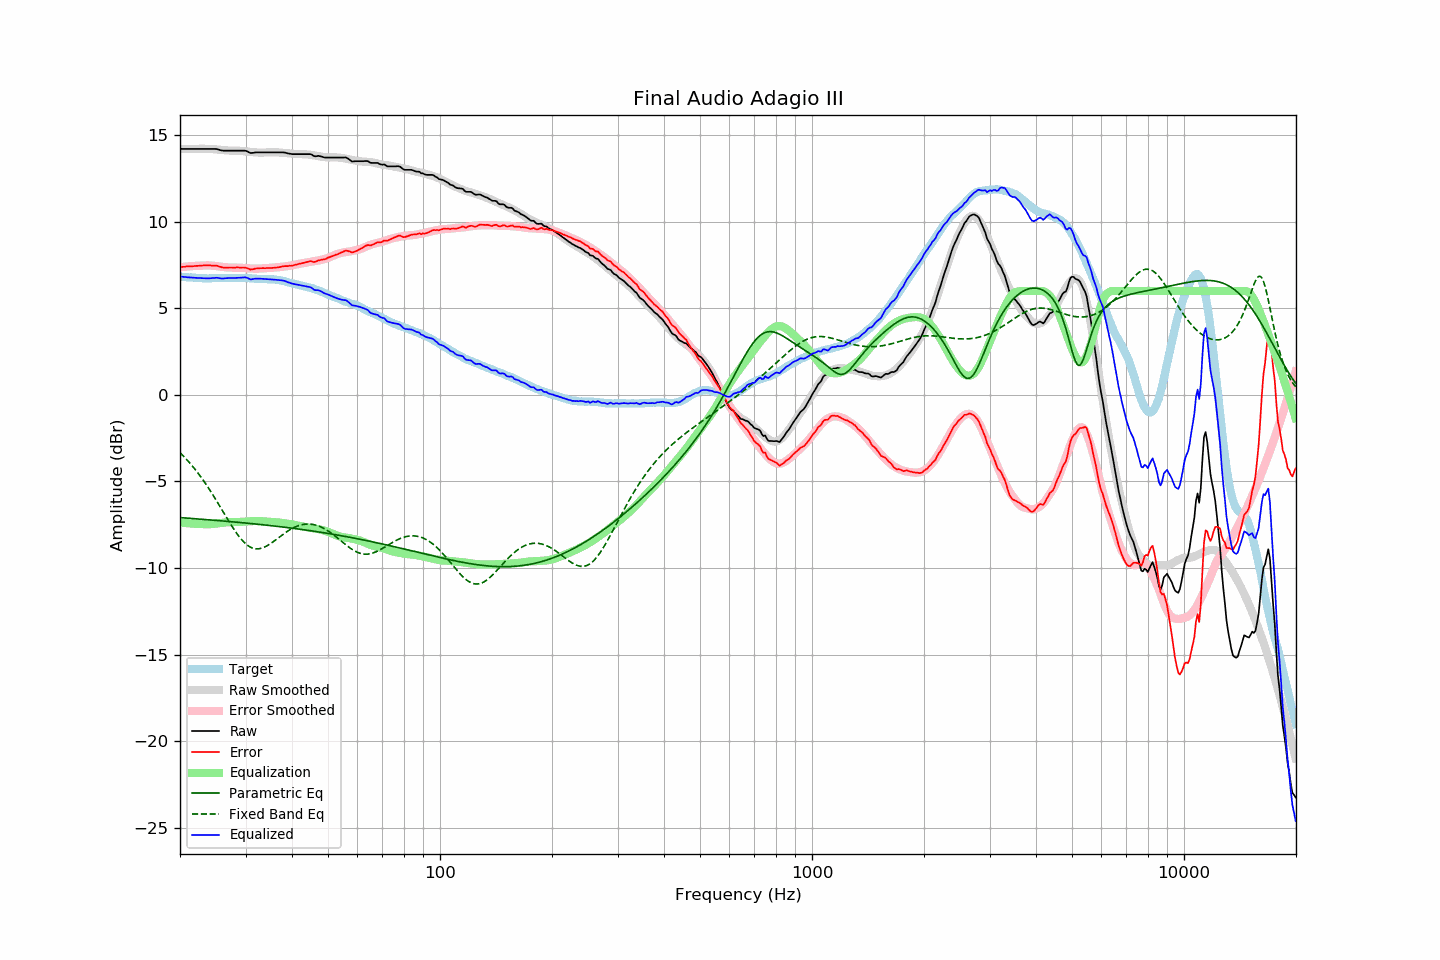

Data behind this chart, as committed beside it:
frequency, raw, error, smoothed, error_smoothed, equalization, parametric_eq, fixed_band_eq, equalized_raw, equalized_smoothed, target
20.00, 14.21, 7.37, 14.21, 7.37, -7.37, -7.09, -3.34, 6.83, 6.83, 6.83
20.20, 14.21, 7.39, 14.21, 7.38, -7.38, -7.10, -3.43, 6.82, 6.82, 6.82
20.40, 14.21, 7.40, 14.21, 7.39, -7.39, -7.10, -3.53, 6.81, 6.81, 6.81
20.61, 14.21, 7.40, 14.21, 7.40, -7.40, -7.11, -3.62, 6.80, 6.80, 6.81
20.81, 14.21, 7.42, 14.21, 7.41, -7.41, -7.12, -3.72, 6.80, 6.80, 6.79
21.02, 14.21, 7.42, 14.21, 7.42, -7.42, -7.12, -3.82, 6.79, 6.79, 6.79
21.23, 14.21, 7.43, 14.21, 7.42, -7.42, -7.13, -3.93, 6.78, 6.78, 6.78
21.44, 14.21, 7.42, 14.21, 7.43, -7.43, -7.14, -4.04, 6.77, 6.77, 6.79
21.66, 14.21, 7.43, 14.21, 7.44, -7.44, -7.15, -4.15, 6.77, 6.77, 6.78
21.87, 14.21, 7.44, 14.21, 7.44, -7.44, -7.15, -4.26, 6.76, 6.76, 6.77
22.09, 14.21, 7.45, 14.21, 7.45, -7.45, -7.16, -4.38, 6.76, 6.76, 6.76
22.31, 14.21, 7.45, 14.21, 7.45, -7.45, -7.17, -4.50, 6.75, 6.75, 6.76
22.54, 14.21, 7.46, 14.21, 7.46, -7.46, -7.17, -4.62, 6.75, 6.75, 6.75
22.76, 14.21, 7.46, 14.21, 7.47, -7.47, -7.18, -4.75, 6.74, 6.74, 6.75
22.99, 14.21, 7.47, 14.21, 7.47, -7.47, -7.19, -4.88, 6.73, 6.74, 6.73
23.22, 14.21, 7.48, 14.21, 7.48, -7.48, -7.20, -5.01, 6.73, 6.74, 6.72
23.45, 14.21, 7.47, 14.21, 7.48, -7.48, -7.20, -5.14, 6.73, 6.73, 6.73
23.69, 14.21, 7.48, 14.21, 7.48, -7.48, -7.21, -5.28, 6.73, 6.73, 6.72
23.92, 14.21, 7.48, 14.21, 7.48, -7.48, -7.22, -5.42, 6.73, 6.73, 6.72
24.16, 14.21, 7.47, 14.20, 7.47, -7.47, -7.23, -5.57, 6.74, 6.73, 6.73
24.40, 14.21, 7.46, 14.19, 7.46, -7.46, -7.23, -5.71, 6.74, 6.73, 6.74
24.65, 14.21, 7.47, 14.19, 7.45, -7.45, -7.24, -5.86, 6.75, 6.73, 6.74
24.89, 14.21, 7.47, 14.18, 7.44, -7.44, -7.25, -6.01, 6.76, 6.74, 6.74
25.14, 14.19, 7.46, 14.17, 7.43, -7.43, -7.26, -6.16, 6.76, 6.74, 6.74
25.39, 14.16, 7.43, 14.16, 7.42, -7.42, -7.26, -6.32, 6.75, 6.74, 6.74
25.65, 14.14, 7.40, 14.15, 7.40, -7.40, -7.27, -6.47, 6.73, 6.74, 6.74
25.91, 14.12, 7.37, 14.14, 7.39, -7.39, -7.28, -6.63, 6.72, 6.75, 6.75
26.16, 14.11, 7.35, 14.13, 7.38, -7.38, -7.29, -6.78, 6.72, 6.75, 6.76
26.43, 14.11, 7.35, 14.12, 7.37, -7.37, -7.30, -6.94, 6.73, 6.75, 6.75
26.69, 14.11, 7.35, 14.11, 7.36, -7.36, -7.30, -7.09, 6.74, 6.75, 6.75
26.96, 14.11, 7.35, 14.11, 7.36, -7.36, -7.31, -7.25, 6.75, 6.75, 6.75
27.23, 14.11, 7.35, 14.11, 7.35, -7.35, -7.32, -7.40, 6.75, 6.75, 6.75
27.50, 14.11, 7.36, 14.11, 7.35, -7.35, -7.33, -7.55, 6.75, 6.75, 6.75
27.77, 14.11, 7.35, 14.11, 7.35, -7.35, -7.34, -7.69, 6.75, 6.75, 6.76
28.05, 14.11, 7.35, 14.11, 7.35, -7.35, -7.34, -7.83, 6.75, 6.76, 6.76
28.33, 14.11, 7.36, 14.11, 7.35, -7.35, -7.35, -7.97, 6.75, 6.76, 6.75
28.62, 14.11, 7.36, 14.10, 7.35, -7.35, -7.36, -8.09, 6.76, 6.76, 6.75
28.90, 14.11, 7.35, 14.10, 7.34, -7.34, -7.37, -8.22, 6.76, 6.75, 6.75
29.19, 14.11, 7.35, 14.09, 7.34, -7.34, -7.38, -8.33, 6.77, 6.75, 6.75
29.48, 14.11, 7.35, 14.08, 7.33, -7.33, -7.39, -8.43, 6.78, 6.75, 6.75
29.78, 14.11, 7.36, 14.07, 7.32, -7.32, -7.40, -8.53, 6.78, 6.75, 6.75
30.08, 14.10, 7.34, 14.06, 7.31, -7.31, -7.41, -8.62, 6.78, 6.74, 6.76
30.38, 14.06, 7.31, 14.05, 7.31, -7.31, -7.41, -8.69, 6.75, 6.74, 6.75
30.68, 14.01, 7.27, 14.04, 7.30, -7.30, -7.42, -8.75, 6.70, 6.73, 6.73
30.99, 13.97, 7.23, 14.03, 7.30, -7.30, -7.43, -8.80, 6.67, 6.73, 6.73
31.30, 13.98, 7.25, 14.02, 7.29, -7.29, -7.44, -8.84, 6.68, 6.72, 6.72
31.61, 13.99, 7.27, 14.01, 7.29, -7.29, -7.45, -8.87, 6.69, 6.72, 6.72
31.93, 14.00, 7.30, 14.00, 7.29, -7.29, -7.46, -8.89, 6.71, 6.71, 6.71
32.24, 14.01, 7.30, 14.00, 7.29, -7.29, -7.47, -8.90, 6.71, 6.71, 6.70
32.57, 14.01, 7.31, 13.99, 7.29, -7.29, -7.48, -8.89, 6.71, 6.70, 6.69
32.89, 14.01, 7.32, 13.99, 7.29, -7.29, -7.49, -8.87, 6.71, 6.70, 6.69
33.22, 14.01, 7.32, 13.99, 7.30, -7.30, -7.50, -8.85, 6.71, 6.69, 6.69
33.55, 14.01, 7.32, 14.00, 7.31, -7.31, -7.51, -8.82, 6.70, 6.69, 6.69
33.89, 14.01, 7.31, 14.00, 7.31, -7.31, -7.52, -8.77, 6.69, 6.69, 6.69
34.23, 14.01, 7.33, 14.01, 7.32, -7.32, -7.53, -8.73, 6.68, 6.68, 6.68
34.57, 14.01, 7.33, 14.01, 7.33, -7.33, -7.54, -8.67, 6.68, 6.68, 6.68
34.92, 14.01, 7.33, 14.01, 7.33, -7.33, -7.55, -8.61, 6.67, 6.68, 6.67
35.27, 14.01, 7.32, 14.01, 7.34, -7.34, -7.56, -8.55, 6.67, 6.67, 6.68
35.62, 14.01, 7.34, 14.01, 7.35, -7.35, -7.57, -8.48, 6.66, 6.67, 6.67
35.97, 14.01, 7.34, 14.01, 7.35, -7.35, -7.58, -8.41, 6.65, 6.66, 6.66
... 635 more rows
